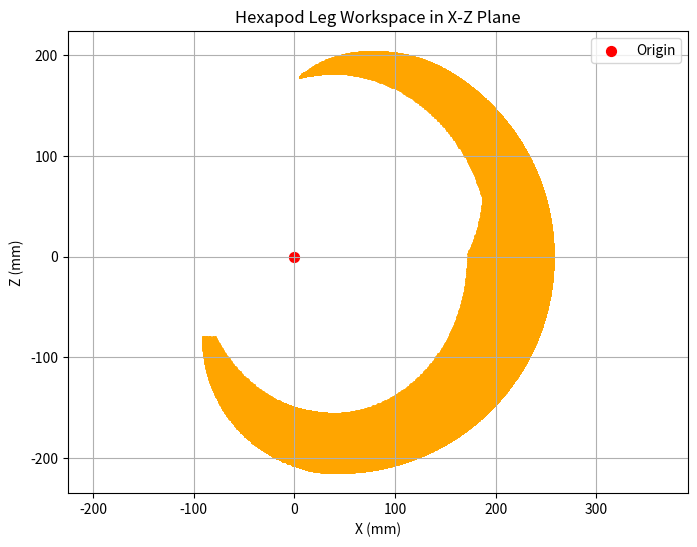

Write the Python code that produced this figure.
import numpy as np
import matplotlib.pyplot as plt
from matplotlib import cm
from mpl_toolkits.mplot3d import Axes3D

mode = "2D"  # 2D/3D

if mode.upper() == "2D":
    points = 200
else:
    points = 20

# link lengths (mm)
L0 = 43
L1 = 80
L2 = 134

# joint angle ranges (degrees converted to radians)
theta1_range = np.radians(np.linspace(-30, 30, 20))  # joint 1
theta2_range = np.radians(np.linspace(-90, 60, points))    # joint 2
theta3_range = np.radians(np.linspace(-90, 65, points))   # joint 3

def compute_workspace():
    X, Y, Z = [], [], []

    for t1 in theta1_range:
        for t2 in theta2_range:
            for t3 in theta3_range:
                x_local = L1 * np.cos(t2) + L2 * np.cos(t2 + t3)
                z = L1 * np.sin(t2) + L2 * np.sin(t2 + t3)
                x = (L0 + x_local) * np.cos(t1)
                y = (L0 + x_local) * np.sin(t1)

                X.append(x)
                Y.append(y)
                Z.append(z)

    return np.array(X), np.array(Y), np.array(Z)

def plot_2d_workspace(X, Z):
    plt.figure(figsize=(8, 6))
    plt.scatter(X, Z, c='orange', s=1)
    plt.scatter(0, 0, color='red', s=50, label='Origin')
    plt.title("Hexapod Leg Workspace in X-Z Plane")
    plt.xlabel("X (mm)")
    plt.ylabel("Z (mm)")
    plt.grid(True)
    plt.legend()
    plt.axis('equal')
    plt.show()

def plot_3d_workspace(X, Y, Z):
    norm = plt.Normalize(Z.min(), Z.max())
    colors = cm.viridis(norm(Z))

    fig = plt.figure(figsize=(10, 8))
    ax = fig.add_subplot(111, projection='3d')
    ax.scatter(X, Y, Z, c=colors, s=1)
    ax.scatter(0, 0, 0, color='red', s=50, label='Origin')
    ax.set_title("Hexapod Leg 3D Workspace")
    ax.set_xlabel("X (mm)")
    ax.set_ylabel("Y (mm)")
    ax.set_zlabel("Z (mm)")
    ax.set_xlim([-300, 300])
    ax.set_ylim([-300, 300])
    ax.set_zlim([Z.min() - 20, Z.max() + 20])
    ax.view_init(elev=30, azim=135)
    ax.legend()
    plt.show()


X, Y, Z = compute_workspace()

if mode.upper() == "2D":
    plot_2d_workspace(X, Z)
else:
    plot_3d_workspace(X, Y, Z)
